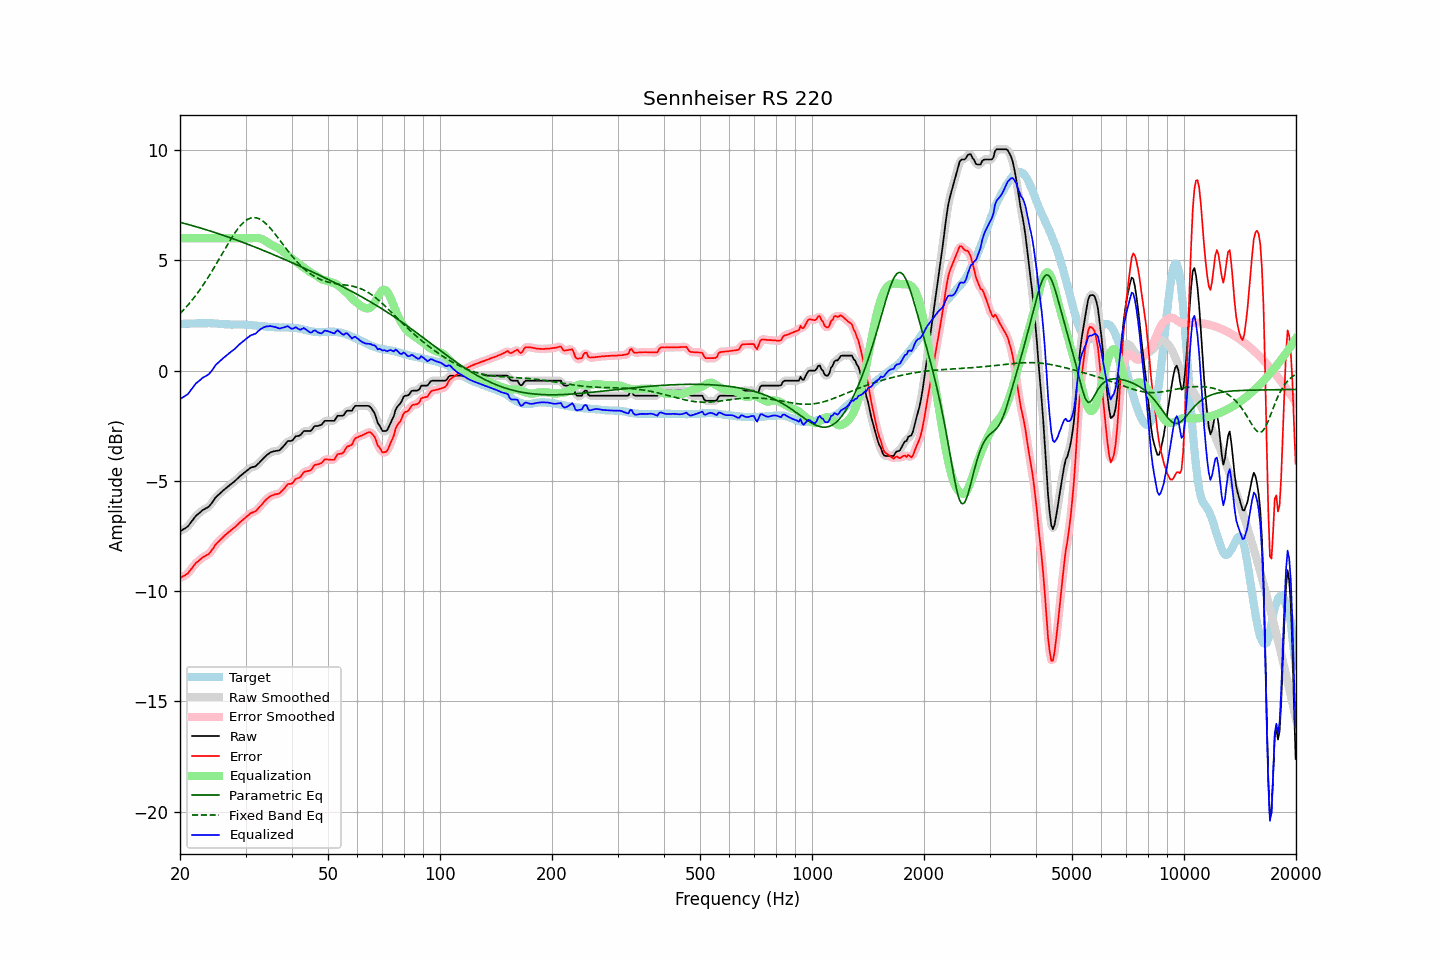

The table this chart was drawn from, first rows:
frequency, raw, error, smoothed, error_smoothed, equalization, parametric_eq, fixed_band_eq, equalized_raw, equalized_smoothed, target
20.00, -7.29, -9.41, -7.28, -9.40, 6.00, 6.72, 2.58, -1.29, -1.28, 2.12
20.20, -7.25, -9.37, -7.25, -9.37, 6.00, 6.70, 2.66, -1.25, -1.25, 2.12
20.40, -7.20, -9.32, -7.21, -9.33, 6.00, 6.68, 2.73, -1.20, -1.21, 2.12
20.61, -7.16, -9.29, -7.16, -9.29, 6.00, 6.66, 2.81, -1.16, -1.16, 2.13
20.81, -7.11, -9.24, -7.11, -9.24, 6.00, 6.64, 2.89, -1.11, -1.11, 2.13
21.02, -7.06, -9.19, -7.05, -9.17, 6.00, 6.62, 2.97, -1.06, -1.05, 2.13
21.23, -6.96, -9.09, -6.96, -9.09, 6.00, 6.60, 3.06, -0.96, -0.96, 2.13
21.44, -6.86, -9.00, -6.87, -9.00, 6.00, 6.58, 3.15, -0.86, -0.87, 2.14
21.66, -6.77, -8.91, -6.76, -8.90, 6.00, 6.56, 3.24, -0.77, -0.76, 2.14
21.87, -6.67, -8.81, -6.67, -8.81, 6.00, 6.54, 3.33, -0.67, -0.67, 2.14
22.09, -6.58, -8.72, -6.59, -8.73, 6.00, 6.52, 3.43, -0.58, -0.59, 2.14
22.31, -6.52, -8.67, -6.52, -8.66, 6.00, 6.50, 3.53, -0.52, -0.52, 2.15
22.54, -6.46, -8.60, -6.45, -8.60, 6.00, 6.48, 3.63, -0.46, -0.45, 2.14
22.76, -6.40, -8.54, -6.40, -8.54, 6.00, 6.46, 3.73, -0.40, -0.40, 2.15
22.99, -6.33, -8.47, -6.34, -8.48, 6.00, 6.44, 3.83, -0.33, -0.34, 2.14
23.22, -6.29, -8.43, -6.29, -8.43, 6.00, 6.41, 3.94, -0.29, -0.29, 2.14
23.45, -6.25, -8.39, -6.25, -8.40, 6.00, 6.39, 4.05, -0.25, -0.25, 2.14
23.69, -6.21, -8.35, -6.21, -8.36, 6.00, 6.37, 4.17, -0.21, -0.21, 2.14
23.92, -6.16, -8.31, -6.15, -8.30, 6.00, 6.35, 4.28, -0.16, -0.15, 2.15
24.16, -6.08, -8.22, -6.08, -8.22, 6.00, 6.32, 4.40, -0.08, -0.08, 2.14
24.40, -5.98, -8.12, -5.98, -8.12, 6.00, 6.30, 4.52, 0.02, 0.02, 2.14
24.65, -5.88, -8.02, -5.88, -8.01, 6.00, 6.28, 4.64, 0.12, 0.12, 2.14
24.89, -5.77, -7.90, -5.78, -7.91, 6.00, 6.25, 4.76, 0.23, 0.22, 2.13
25.14, -5.69, -7.82, -5.69, -7.82, 6.00, 6.23, 4.89, 0.31, 0.31, 2.13
25.39, -5.63, -7.75, -5.62, -7.74, 6.00, 6.20, 5.01, 0.37, 0.38, 2.12
25.65, -5.56, -7.68, -5.56, -7.67, 6.00, 6.18, 5.14, 0.44, 0.44, 2.12
25.91, -5.49, -7.60, -5.49, -7.60, 6.00, 6.15, 5.27, 0.51, 0.51, 2.11
26.16, -5.43, -7.54, -5.43, -7.53, 6.00, 6.13, 5.39, 0.57, 0.57, 2.11
26.43, -5.37, -7.47, -5.37, -7.47, 6.00, 6.10, 5.52, 0.63, 0.63, 2.10
26.69, -5.31, -7.41, -5.31, -7.41, 6.00, 6.08, 5.64, 0.69, 0.69, 2.10
26.96, -5.25, -7.35, -5.25, -7.34, 6.00, 6.05, 5.77, 0.75, 0.75, 2.09
27.23, -5.19, -7.28, -5.19, -7.28, 6.00, 6.03, 5.89, 0.81, 0.81, 2.09
27.50, -5.13, -7.21, -5.13, -7.22, 6.00, 6.00, 6.00, 0.87, 0.87, 2.08
27.77, -5.08, -7.16, -5.08, -7.16, 6.00, 5.98, 6.12, 0.92, 0.92, 2.08
28.05, -5.02, -7.11, -5.02, -7.10, 6.00, 5.95, 6.23, 0.98, 0.98, 2.09
28.33, -4.95, -7.04, -4.95, -7.04, 6.00, 5.92, 6.33, 1.05, 1.05, 2.09
28.62, -4.88, -6.97, -4.88, -6.97, 6.00, 5.90, 6.43, 1.12, 1.12, 2.09
28.90, -4.81, -6.90, -4.81, -6.90, 6.00, 5.87, 6.52, 1.19, 1.19, 2.09
29.19, -4.75, -6.84, -4.75, -6.84, 6.00, 5.84, 6.61, 1.25, 1.25, 2.09
29.48, -4.69, -6.78, -4.69, -6.77, 6.00, 5.81, 6.68, 1.31, 1.31, 2.09
29.78, -4.63, -6.72, -4.63, -6.71, 6.00, 5.79, 6.75, 1.37, 1.37, 2.09
30.08, -4.57, -6.65, -4.57, -6.65, 6.00, 5.76, 6.80, 1.43, 1.43, 2.07
30.38, -4.51, -6.58, -4.51, -6.58, 6.00, 5.73, 6.85, 1.49, 1.49, 2.07
30.68, -4.46, -6.53, -4.46, -6.52, 6.00, 5.70, 6.89, 1.54, 1.54, 2.07
30.99, -4.40, -6.46, -4.41, -6.47, 6.00, 5.67, 6.92, 1.60, 1.59, 2.06
31.30, -4.38, -6.44, -4.38, -6.44, 6.00, 5.65, 6.93, 1.62, 1.62, 2.06
31.61, -4.36, -6.41, -4.36, -6.41, 6.01, 5.62, 6.94, 1.65, 1.65, 2.05
31.93, -4.34, -6.39, -4.33, -6.37, 6.01, 5.59, 6.93, 1.67, 1.69, 2.05
32.24, -4.27, -6.30, -4.27, -6.30, 6.01, 5.56, 6.92, 1.74, 1.74, 2.03
32.57, -4.20, -6.22, -4.20, -6.23, 6.01, 5.53, 6.89, 1.81, 1.80, 2.02
32.89, -4.12, -6.14, -4.12, -6.14, 5.99, 5.50, 6.85, 1.87, 1.87, 2.02
33.22, -4.05, -6.07, -4.05, -6.06, 5.96, 5.47, 6.81, 1.91, 1.92, 2.02
33.55, -3.97, -5.98, -3.97, -5.98, 5.93, 5.44, 6.75, 1.96, 1.96, 2.01
33.89, -3.90, -5.90, -3.90, -5.90, 5.88, 5.41, 6.69, 1.98, 1.98, 2.00
34.23, -3.83, -5.82, -3.83, -5.82, 5.84, 5.38, 6.62, 2.01, 2.00, 1.99
34.57, -3.78, -5.76, -3.77, -5.76, 5.79, 5.35, 6.55, 2.01, 2.01, 1.98
34.92, -3.72, -5.70, -3.73, -5.71, 5.74, 5.32, 6.47, 2.02, 2.01, 1.98
35.27, -3.69, -5.67, -3.69, -5.67, 5.70, 5.29, 6.38, 2.01, 2.00, 1.98
35.62, -3.67, -5.65, -3.67, -5.64, 5.66, 5.26, 6.30, 1.99, 1.99, 1.98
35.97, -3.65, -5.61, -3.65, -5.62, 5.63, 5.23, 6.20, 1.98, 1.97, 1.96
... 635 more rows
